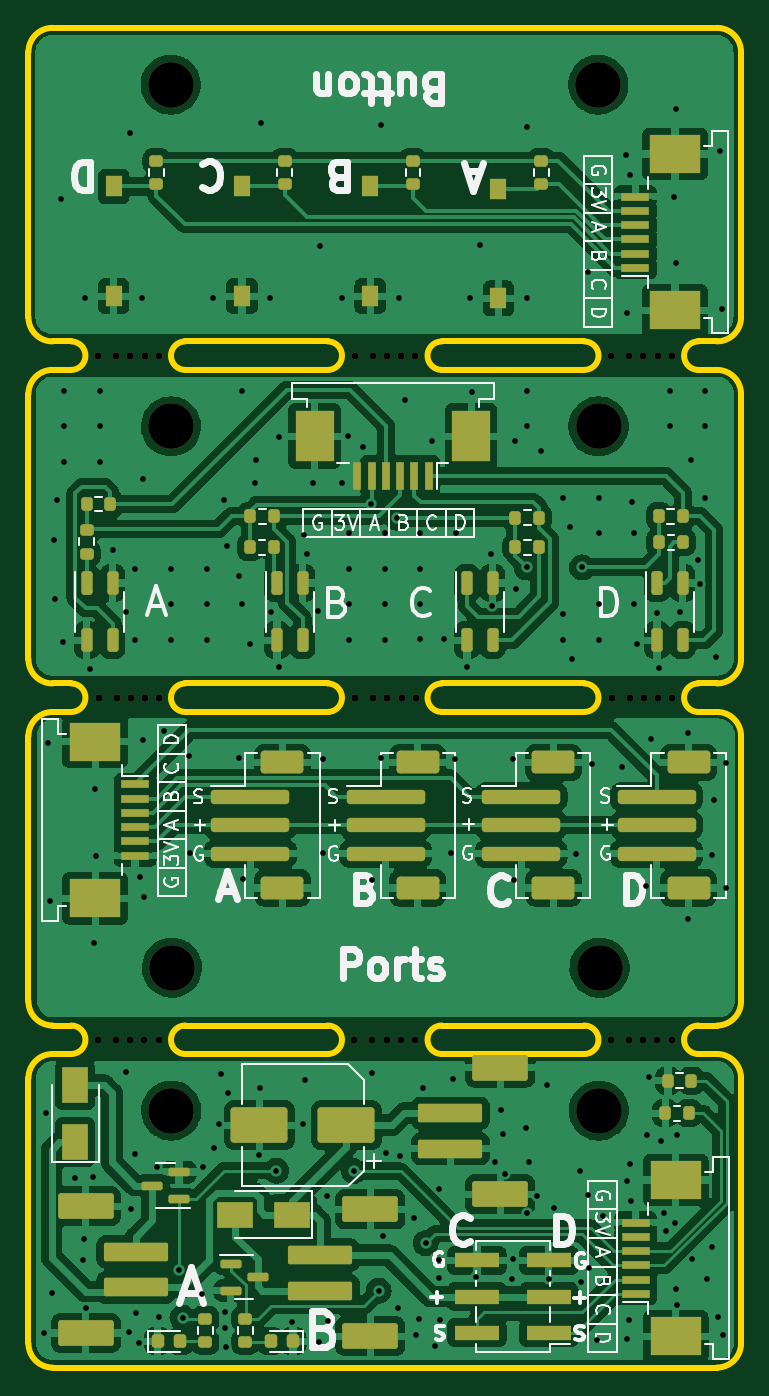
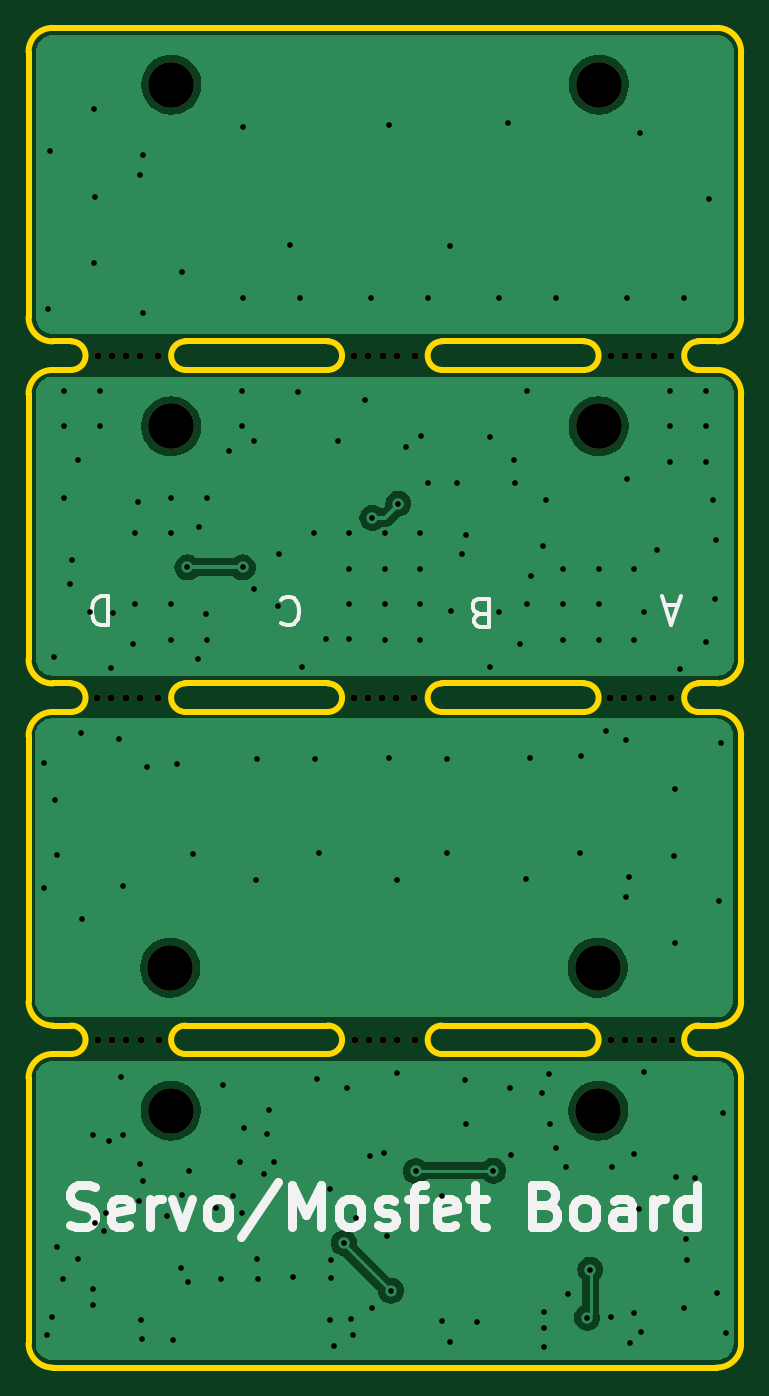
Circuit board: 11 layer files. Board 50.0 x 94.0 mm.
- bottom_copper: Big Kahuna Board-B_Cu.gbr (55040 bytes)
- bottom_mask: Big Kahuna Board-B_Mask.gbr (3346 bytes)
- paste: Big Kahuna Board-B_Paste.gbr (463 bytes)
- bottom_silk: Big Kahuna Board-B_Silkscreen.gbr (7037 bytes)
- outline: Big Kahuna Board-Edge_Cuts.gbr (4832 bytes)
- top_copper: Big Kahuna Board-F_Cu.gbr (315140 bytes)
- top_mask: Big Kahuna Board-F_Mask.gbr (10295 bytes)
- paste: Big Kahuna Board-F_Paste.gbr (7377 bytes)
- top_silk: Big Kahuna Board-F_Silkscreen.gbr (37409 bytes)
- drill: Big Kahuna Board-NPTH.drl (1240 bytes)
- drill: Big Kahuna Board-PTH.drl (4151 bytes)

=== bottom_copper: Big Kahuna Board-B_Cu.gbr (55040 bytes, source omitted) ===
=== bottom_mask: Big Kahuna Board-B_Mask.gbr ===
%TF.GenerationSoftware,KiCad,Pcbnew,(6.0.5)*%
%TF.CreationDate,2022-06-24T16:36:08-05:00*%
%TF.ProjectId,Big Kahuna Board,42696720-4b61-4687-956e-6120426f6172,rev?*%
%TF.SameCoordinates,Original*%
%TF.FileFunction,Soldermask,Bot*%
%TF.FilePolarity,Negative*%
%FSLAX46Y46*%
G04 Gerber Fmt 4.6, Leading zero omitted, Abs format (unit mm)*
G04 Created by KiCad (PCBNEW (6.0.5)) date 2022-06-24 16:36:08*
%MOMM*%
%LPD*%
G01*
G04 APERTURE LIST*
%ADD10C,0.500000*%
%ADD11C,3.200000*%
G04 APERTURE END LIST*
D10*
%TO.C,REF\u002A\u002A*%
X128980000Y-111320000D03*
%TD*%
%TO.C,REF\u002A\u002A*%
X111980000Y-111320000D03*
%TD*%
%TO.C,REF\u002A\u002A*%
X112980000Y-111320000D03*
%TD*%
%TO.C,REF\u002A\u002A*%
X129980000Y-111320000D03*
%TD*%
%TO.C,REF\u002A\u002A*%
X146980000Y-111320000D03*
%TD*%
%TO.C,REF\u002A\u002A*%
X108720000Y-111320000D03*
%TD*%
%TO.C,REF\u002A\u002A*%
X110980000Y-111320000D03*
%TD*%
%TO.C,REF\u002A\u002A*%
X148980000Y-111320000D03*
%TD*%
%TO.C,REF\u002A\u002A*%
X126720000Y-111320000D03*
%TD*%
%TO.C,REF\u002A\u002A*%
X147980000Y-111320000D03*
%TD*%
%TO.C,REF\u002A\u002A*%
X144720000Y-111320000D03*
%TD*%
%TO.C,REF\u002A\u002A*%
X127980000Y-111320000D03*
%TD*%
%TO.C,REF\u002A\u002A*%
X145980000Y-111320000D03*
%TD*%
%TO.C,REF\u002A\u002A*%
X109980000Y-111320000D03*
%TD*%
%TO.C,REF\u002A\u002A*%
X130980000Y-111320000D03*
%TD*%
%TO.C,REF\u002A\u002A*%
X144780000Y-87310000D03*
%TD*%
%TO.C,REF\u002A\u002A*%
X146040000Y-87310000D03*
%TD*%
%TO.C,REF\u002A\u002A*%
X131040000Y-87310000D03*
%TD*%
%TO.C,REF\u002A\u002A*%
X128040000Y-87310000D03*
%TD*%
%TO.C,REF\u002A\u002A*%
X148040000Y-87310000D03*
%TD*%
%TO.C,REF\u002A\u002A*%
X110040000Y-87310000D03*
%TD*%
%TO.C,REF\u002A\u002A*%
X112040000Y-87310000D03*
%TD*%
%TO.C,REF\u002A\u002A*%
X147040000Y-87310000D03*
%TD*%
%TO.C,REF\u002A\u002A*%
X108780000Y-87310000D03*
%TD*%
%TO.C,REF\u002A\u002A*%
X126780000Y-87310000D03*
%TD*%
%TO.C,REF\u002A\u002A*%
X111040000Y-87310000D03*
%TD*%
%TO.C,REF\u002A\u002A*%
X129040000Y-87310000D03*
%TD*%
%TO.C,REF\u002A\u002A*%
X113040000Y-87310000D03*
%TD*%
%TO.C,REF\u002A\u002A*%
X149040000Y-87310000D03*
%TD*%
%TO.C,REF\u002A\u002A*%
X130040000Y-87310000D03*
%TD*%
%TO.C,REF\u002A\u002A*%
X130000000Y-63330000D03*
%TD*%
%TO.C,REF\u002A\u002A*%
X149000000Y-63330000D03*
%TD*%
%TO.C,REF\u002A\u002A*%
X108740000Y-63330000D03*
%TD*%
%TO.C,REF\u002A\u002A*%
X148000000Y-63330000D03*
%TD*%
%TO.C,REF\u002A\u002A*%
X129000000Y-63330000D03*
%TD*%
%TO.C,REF\u002A\u002A*%
X111000000Y-63330000D03*
%TD*%
%TO.C,REF\u002A\u002A*%
X144740000Y-63330000D03*
%TD*%
%TO.C,REF\u002A\u002A*%
X110000000Y-63330000D03*
%TD*%
%TO.C,REF\u002A\u002A*%
X128000000Y-63330000D03*
%TD*%
%TO.C,REF\u002A\u002A*%
X131000000Y-63330000D03*
%TD*%
%TO.C,REF\u002A\u002A*%
X126740000Y-63330000D03*
%TD*%
%TO.C,REF\u002A\u002A*%
X146000000Y-63330000D03*
%TD*%
%TO.C,REF\u002A\u002A*%
X147000000Y-63330000D03*
%TD*%
%TO.C,REF\u002A\u002A*%
X112000000Y-63330000D03*
%TD*%
%TO.C,REF\u002A\u002A*%
X113000000Y-63330000D03*
%TD*%
D11*
%TO.C,H2*%
X113830000Y-44280000D03*
%TD*%
%TO.C,H1*%
X143830000Y-44280000D03*
%TD*%
%TO.C,H2*%
X113850000Y-68260000D03*
%TD*%
%TO.C,H1*%
X143850000Y-68260000D03*
%TD*%
%TO.C,H2*%
X143922000Y-106244000D03*
%TD*%
%TO.C,H1*%
X113922000Y-106244000D03*
%TD*%
%TO.C,H2*%
X113870000Y-116270000D03*
%TD*%
%TO.C,H1*%
X143870000Y-116270000D03*
%TD*%
M02*

=== paste: Big Kahuna Board-B_Paste.gbr ===
%TF.GenerationSoftware,KiCad,Pcbnew,(6.0.5)*%
%TF.CreationDate,2022-06-24T16:36:08-05:00*%
%TF.ProjectId,Big Kahuna Board,42696720-4b61-4687-956e-6120426f6172,rev?*%
%TF.SameCoordinates,Original*%
%TF.FileFunction,Paste,Bot*%
%TF.FilePolarity,Positive*%
%FSLAX46Y46*%
G04 Gerber Fmt 4.6, Leading zero omitted, Abs format (unit mm)*
G04 Created by KiCad (PCBNEW (6.0.5)) date 2022-06-24 16:36:08*
%MOMM*%
%LPD*%
G01*
G04 APERTURE LIST*
G04 APERTURE END LIST*
M02*

=== bottom_silk: Big Kahuna Board-B_Silkscreen.gbr (7037 bytes, source omitted) ===
=== outline: Big Kahuna Board-Edge_Cuts.gbr ===
%TF.GenerationSoftware,KiCad,Pcbnew,(6.0.5)*%
%TF.CreationDate,2022-06-24T16:36:08-05:00*%
%TF.ProjectId,Big Kahuna Board,42696720-4b61-4687-956e-6120426f6172,rev?*%
%TF.SameCoordinates,Original*%
%TF.FileFunction,Profile,NP*%
%FSLAX46Y46*%
G04 Gerber Fmt 4.6, Leading zero omitted, Abs format (unit mm)*
G04 Created by KiCad (PCBNEW (6.0.5)) date 2022-06-24 16:36:08*
%MOMM*%
%LPD*%
G01*
G04 APERTURE LIST*
%TA.AperFunction,Profile*%
%ADD10C,0.400000*%
%TD*%
G04 APERTURE END LIST*
D10*
X153850000Y-65989950D02*
G75*
G03*
X152160050Y-64300000I-1690000J-50D01*
G01*
X152160050Y-134300000D02*
G75*
G03*
X153850000Y-132610050I-50J1690000D01*
G01*
X152160050Y-110300000D02*
G75*
G03*
X153850000Y-108610050I-50J1690000D01*
G01*
X105539950Y-134300000D02*
X152160050Y-134300000D01*
X103850000Y-108610050D02*
G75*
G03*
X105539950Y-110300000I1690000J50D01*
G01*
X142850000Y-88300000D02*
G75*
G03*
X142850000Y-86300000I0J1000000D01*
G01*
X153850000Y-113989950D02*
G75*
G03*
X152160050Y-112300000I-1690000J-50D01*
G01*
X132850000Y-62300000D02*
G75*
G03*
X132850000Y-64300000I0J-1000000D01*
G01*
X103850000Y-89989950D02*
X103850000Y-108610050D01*
X114850000Y-62300000D02*
X124850000Y-62300000D01*
X105539950Y-64300000D02*
G75*
G03*
X103850000Y-65989950I50J-1690000D01*
G01*
X153850000Y-84610050D02*
X153850000Y-65989950D01*
X132850000Y-86300000D02*
G75*
G03*
X132850000Y-88300000I0J-1000000D01*
G01*
X132850000Y-110300000D02*
X142850000Y-110300000D01*
X152160050Y-112300000D02*
X150850000Y-112300000D01*
X103850000Y-41989950D02*
X103850000Y-60610050D01*
X142850000Y-64300000D02*
G75*
G03*
X142850000Y-62300000I0J1000000D01*
G01*
X152160050Y-40300000D02*
X105539950Y-40300000D01*
X150850000Y-62300000D02*
G75*
G03*
X150850000Y-64300000I0J-1000000D01*
G01*
X132850000Y-86300000D02*
X142850000Y-86300000D01*
X114850000Y-86300000D02*
G75*
G03*
X114850000Y-88300000I0J-1000000D01*
G01*
X124850000Y-88300000D02*
X114850000Y-88300000D01*
X103850000Y-60610050D02*
G75*
G03*
X105539950Y-62300000I1690000J50D01*
G01*
X150850000Y-86300000D02*
G75*
G03*
X150850000Y-88300000I0J-1000000D01*
G01*
X105539950Y-88300000D02*
G75*
G03*
X103850000Y-89989950I50J-1690000D01*
G01*
X150850000Y-110300000D02*
G75*
G03*
X150850000Y-112300000I0J-1000000D01*
G01*
X150850000Y-110300000D02*
X152160050Y-110300000D01*
X153850000Y-60610050D02*
X153850000Y-41989950D01*
X124850000Y-64300000D02*
G75*
G03*
X124850000Y-62300000I0J1000000D01*
G01*
X105539950Y-86300000D02*
X106850000Y-86300000D01*
X132850000Y-110300000D02*
G75*
G03*
X132850000Y-112300000I0J-1000000D01*
G01*
X105539950Y-62300000D02*
X106850000Y-62300000D01*
X142850000Y-88300000D02*
X132850000Y-88300000D01*
X153850000Y-132610050D02*
X153850000Y-113989950D01*
X153850000Y-108610050D02*
X153850000Y-89989950D01*
X150850000Y-86300000D02*
X152160050Y-86300000D01*
X105539950Y-40300000D02*
G75*
G03*
X103850000Y-41989950I50J-1690000D01*
G01*
X114850000Y-62300000D02*
G75*
G03*
X114850000Y-64300000I0J-1000000D01*
G01*
X106850000Y-112300000D02*
G75*
G03*
X106850000Y-110300000I0J1000000D01*
G01*
X152160050Y-64300000D02*
X150850000Y-64300000D01*
X124850000Y-64300000D02*
X114850000Y-64300000D01*
X103850000Y-65989950D02*
X103850000Y-84610050D01*
X152160050Y-62300000D02*
G75*
G03*
X153850000Y-60610050I-50J1690000D01*
G01*
X124850000Y-88300000D02*
G75*
G03*
X124850000Y-86300000I0J1000000D01*
G01*
X103850000Y-84610050D02*
G75*
G03*
X105539950Y-86300000I1690000J50D01*
G01*
X152160050Y-86300000D02*
G75*
G03*
X153850000Y-84610050I-50J1690000D01*
G01*
X124850000Y-112300000D02*
X114850000Y-112300000D01*
X142850000Y-64300000D02*
X132850000Y-64300000D01*
X106850000Y-88300000D02*
G75*
G03*
X106850000Y-86300000I0J1000000D01*
G01*
X114850000Y-110300000D02*
X124850000Y-110300000D01*
X103850000Y-113989950D02*
X103850000Y-132610050D01*
X132850000Y-62300000D02*
X142850000Y-62300000D01*
X153850000Y-41989950D02*
G75*
G03*
X152160050Y-40300000I-1690000J-50D01*
G01*
X105539950Y-112300000D02*
G75*
G03*
X103850000Y-113989950I50J-1690000D01*
G01*
X150850000Y-62300000D02*
X152160050Y-62300000D01*
X153850000Y-89989950D02*
G75*
G03*
X152160050Y-88300000I-1690000J-50D01*
G01*
X142850000Y-112300000D02*
X132850000Y-112300000D01*
X124850000Y-112300000D02*
G75*
G03*
X124850000Y-110300000I0J1000000D01*
G01*
X106850000Y-64300000D02*
X105539950Y-64300000D01*
X114850000Y-86300000D02*
X124850000Y-86300000D01*
X103850000Y-132610050D02*
G75*
G03*
X105539950Y-134300000I1690000J50D01*
G01*
X106850000Y-88300000D02*
X105539950Y-88300000D01*
X142850000Y-112300000D02*
G75*
G03*
X142850000Y-110300000I0J1000000D01*
G01*
X106850000Y-112300000D02*
X105539950Y-112300000D01*
X152160050Y-88300000D02*
X150850000Y-88300000D01*
X106850000Y-64300000D02*
G75*
G03*
X106850000Y-62300000I0J1000000D01*
G01*
X105539950Y-110300000D02*
X106850000Y-110300000D01*
X114850000Y-110300000D02*
G75*
G03*
X114850000Y-112300000I0J-1000000D01*
G01*
M02*

=== top_copper: Big Kahuna Board-F_Cu.gbr (315140 bytes, source omitted) ===
=== top_mask: Big Kahuna Board-F_Mask.gbr (10295 bytes, source omitted) ===
=== paste: Big Kahuna Board-F_Paste.gbr (7377 bytes, source omitted) ===
=== top_silk: Big Kahuna Board-F_Silkscreen.gbr (37409 bytes, source omitted) ===
=== drill: Big Kahuna Board-NPTH.drl ===
M48
; DRILL file {KiCad (6.0.5)} date Fri Jun 24 16:35:55 2022
; FORMAT={-:-/ absolute / inch / decimal}
; #@! TF.CreationDate,2022-06-24T16:35:55-05:00
; #@! TF.GenerationSoftware,Kicad,Pcbnew,(6.0.5)
; #@! TF.FileFunction,NonPlated,1,2,NPTH
FMAT,2
INCH
; #@! TA.AperFunction,NonPlated,NPTH,ComponentDrill
T1C0.0197
; #@! TA.AperFunction,NonPlated,NPTH,ComponentDrill
T2C0.1260
%
G90
G05
T1
X4.2803Y-4.3827
X4.2811Y-2.4933
X4.2827Y-3.4374
X4.3299Y-4.3827
X4.3307Y-2.4933
X4.3323Y-3.4374
X4.3693Y-4.3827
X4.3701Y-2.4933
X4.3717Y-3.4374
X4.4087Y-4.3827
X4.4094Y-2.4933
X4.411Y-3.4374
X4.448Y-4.3827
X4.4488Y-2.4933
X4.4504Y-3.4374
X4.989Y-4.3827
X4.9898Y-2.4933
X4.9913Y-3.4374
X5.0386Y-4.3827
X5.0394Y-2.4933
X5.0409Y-3.4374
X5.078Y-4.3827
X5.0787Y-2.4933
X5.0803Y-3.4374
X5.1173Y-4.3827
X5.1181Y-2.4933
X5.1197Y-3.4374
X5.1567Y-4.3827
X5.1575Y-2.4933
X5.1591Y-3.4374
X5.6976Y-4.3827
X5.6984Y-2.4933
X5.7Y-3.4374
X5.7472Y-4.3827
X5.748Y-2.4933
X5.7496Y-3.4374
X5.7866Y-4.3827
X5.7874Y-2.4933
X5.789Y-3.4374
X5.826Y-4.3827
X5.8268Y-2.4933
X5.8283Y-3.4374
X5.8654Y-4.3827
X5.8661Y-2.4933
X5.8677Y-3.4374
T2
X4.4815Y-1.7433
X4.4823Y-2.6874
X4.4831Y-4.5776
X4.4851Y-4.1828
X5.6626Y-1.7433
X5.6634Y-2.6874
X5.6642Y-4.5776
X5.6662Y-4.1828
T0
M30

=== drill: Big Kahuna Board-PTH.drl ===
M48
; DRILL file {KiCad (6.0.5)} date Fri Jun 24 16:35:55 2022
; FORMAT={-:-/ absolute / inch / decimal}
; #@! TF.CreationDate,2022-06-24T16:35:55-05:00
; #@! TF.GenerationSoftware,Kicad,Pcbnew,(6.0.5)
; #@! TF.FileFunction,Plated,1,2,PTH
FMAT,2
INCH
; #@! TA.AperFunction,Plated,PTH,ViaDrill
T1C0.0157
%
G90
G05
T1
X4.1315Y-5.1917
X4.1376Y-4.5848
X4.143Y-3.5628
X4.1489Y-3.9982
X4.1543Y-5.0815
X4.1591Y-3.0016
X4.161Y-3.1634
X4.1669Y-2.8898
X4.178Y-2.0586
X4.185Y-3.2819
X4.187Y-2.589
X4.187Y-2.6874
X4.187Y-2.7858
X4.2161Y-4.7634
X4.2386Y-4.9894
X4.2417Y-4.9319
X4.2453Y-2.3339
X4.2469Y-5.1236
X4.2579Y-3.3567
X4.2681Y-4.7598
X4.2702Y-4.1147
X4.2713Y-3.6887
X4.2749Y-3.8734
X4.2854Y-2.589
X4.2854Y-2.6874
X4.2854Y-2.7858
X4.3209Y-3.0299
X4.3583Y-3.1992
X4.3583Y-4.4717
X4.3657Y-5.1898
X4.3689Y-1.8776
X4.3713Y-4.8508
X4.3839Y-3.0811
X4.3839Y-3.278
X4.3843Y-4.6976
X4.3854Y-5.137
X4.3945Y-5.2185
X4.3973Y-3.9332
X4.4028Y-2.3339
X4.4039Y-2.8339
X4.4064Y-3.5529
X4.4072Y-3.9887
X4.4441Y-4.7346
X4.448Y-5.1484
X4.4631Y-3.5293
X4.4823Y-3.0811
X4.4823Y-3.1795
X4.4823Y-3.278
X4.5051Y-5.0169
X4.5142Y-5.1496
X4.5312Y-3.5986
X4.5347Y-3.8659
X4.5677Y-5.0843
X4.572Y-4.7346
X4.5807Y-3.0811
X4.5807Y-3.1795
X4.5807Y-3.278
X4.5996Y-2.3339
X4.6Y-4.6799
X4.6154Y-4.6138
X4.6205Y-4.4768
X4.6276Y-2.8898
X4.6319Y-5.135
X4.6319Y-5.1791
X4.6331Y-5.2319
X4.637Y-3.0181
X4.639Y-4.5283
X4.6701Y-3.1016
X4.6709Y-3.6033
X4.6791Y-2.589
X4.6791Y-3.1795
X4.6824Y-3.9387
X4.7008Y-3.2878
X4.7138Y-2.8437
X4.7161Y-2.7795
X4.7256Y-4.7008
X4.7276Y-4.5148
X4.7315Y-1.85
X4.7571Y-2.3339
X4.7579Y-3.2012
X4.7732Y-4.7433
X4.7815Y-2.7169
X4.7815Y-3.3528
X4.8177Y-5.1606
X4.8476Y-4.6148
X4.8496Y-2.9878
X4.8516Y-4.4933
X4.8594Y-3.0413
X4.874Y-2.8429
X4.8898Y-3.1972
X4.8917Y-5.2173
X4.8933Y-2.1882
X4.9009Y-3.6069
X4.9009Y-3.8671
X4.9146Y-4.8122
X4.9157Y-5.1587
X4.9539Y-2.3339
X4.9543Y-2.8429
X4.9724Y-2.713
X4.9744Y-2.9827
X4.9744Y-3.0811
X4.9744Y-3.1795
X4.9744Y-3.278
X4.9876Y-4.7448
X5.0134Y-2.7437
X5.0358Y-2.9008
X5.0382Y-4.4724
X5.0387Y-3.9399
X5.0559Y-5.0752
X5.0614Y-1.8559
X5.0623Y-3.6045
X5.0676Y-4.9248
X5.0728Y-2.9827
X5.0728Y-3.0811
X5.0728Y-3.1795
X5.0728Y-3.278
X5.0756Y-4.6945
X5.1071Y-2.9402
X5.1094Y-5.1224
X5.1114Y-2.3339
X5.115Y-4.7031
X5.1287Y-2.6157
X5.1539Y-4.8756
X5.1602Y-5.1988
X5.1661Y-5.1524
X5.1713Y-2.9827
X5.1713Y-3.0811
X5.1713Y-3.1795
X5.1713Y-3.2752
X5.1776Y-4.5148
X5.1858Y-4.9437
X5.2028Y-2.7268
X5.2126Y-5.2268
X5.222Y-4.9909
X5.2228Y-5.0398
X5.2232Y-4.7937
X5.2252Y-5.1567
X5.2362Y-3.276
X5.2556Y-3.8671
X5.2602Y-4.4909
X5.267Y-3.6069
X5.2697Y-2.9827
X5.3012Y-3.3528
X5.3083Y-2.3339
X5.313Y-2.5929
X5.326Y-5.0374
X5.335Y-2.187
X5.3661Y-3.0398
X5.3681Y-3.1835
X5.3787Y-4.7209
X5.3933Y-4.5752
X5.3984Y-4.6413
X5.4063Y-4.7524
X5.4232Y-5.0417
X5.4265Y-3.6076
X5.4272Y-4.9882
X5.4296Y-3.9411
X5.4331Y-2.7287
X5.435Y-3.1362
X5.4622Y-4.6252
X5.4654Y-3.0772
X5.4657Y-1.8614
X5.4657Y-2.3339
X5.4665Y-2.589
X5.4665Y-2.6874
X5.4665Y-4.8594
X5.4717Y-4.7209
X5.4933Y-4.813
X5.5047Y-2.7567
X5.5213Y-4.5063
X5.5264Y-5.0433
X5.5398Y-4.8472
X5.565Y-2.8843
X5.565Y-3.278
X5.5661Y-3.2047
X5.5858Y-2.965
X5.5894Y-3.3291
X5.602Y-3.8691
X5.613Y-4.7441
X5.6161Y-5.05
X5.6181Y-3.0772
X5.6339Y-2.2602
X5.6343Y-4.8118
X5.6366Y-5.0134
X5.6457Y-3.6202
X5.6583Y-5.2102
X5.6634Y-2.8843
X5.6634Y-2.9827
X5.6634Y-3.1795
X5.6634Y-3.278
X5.6748Y-4.8697
X5.7288Y-3.6281
X5.7406Y-1.9374
X5.7413Y-2.3732
X5.7421Y-4.7717
X5.7429Y-5.2075
X5.7476Y-5.1548
X5.7492Y-4.7264
X5.7504Y-1.9929
X5.752Y-4.8272
X5.7555Y-2.8972
X5.7618Y-2.9827
X5.7618Y-3.1795
X5.7697Y-3.2878
X5.795Y-3.9569
X5.7976Y-4.6437
X5.802Y-4.485
X5.8076Y-3.5521
X5.8248Y-3.2031
X5.8307Y-3.3547
X5.8346Y-4.6602
X5.8441Y-4.8606
X5.8484Y-4.9091
X5.8602Y-2.589
X5.8602Y-2.6874
X5.8728Y-2.0528
X5.8744Y-4.887
X5.8764Y-2.2374
X5.8776Y-1.8114
X5.878Y-5.0717
X5.8791Y-4.6457
X5.8803Y-5.1154
X5.8878Y-3.2012
X5.9099Y-4.049
X5.9111Y-3.5352
X5.9193Y-2.7795
X5.9213Y-4.9878
X5.937Y-3.0575
X5.9429Y-3.1224
X5.9587Y-2.589
X5.9587Y-2.6874
X5.9587Y-2.8843
X5.9626Y-5.0441
X5.9772Y-4.9555
X5.978Y-3.8718
X5.9828Y-3.7194
X5.9866Y-3.3252
X5.9937Y-5.1484
X5.9988Y-1.928
X6.0047Y-2.3634
X6.0063Y-5.1976
X6.0146Y-3.6171
X6.0154Y-3.9628
T0
M30
